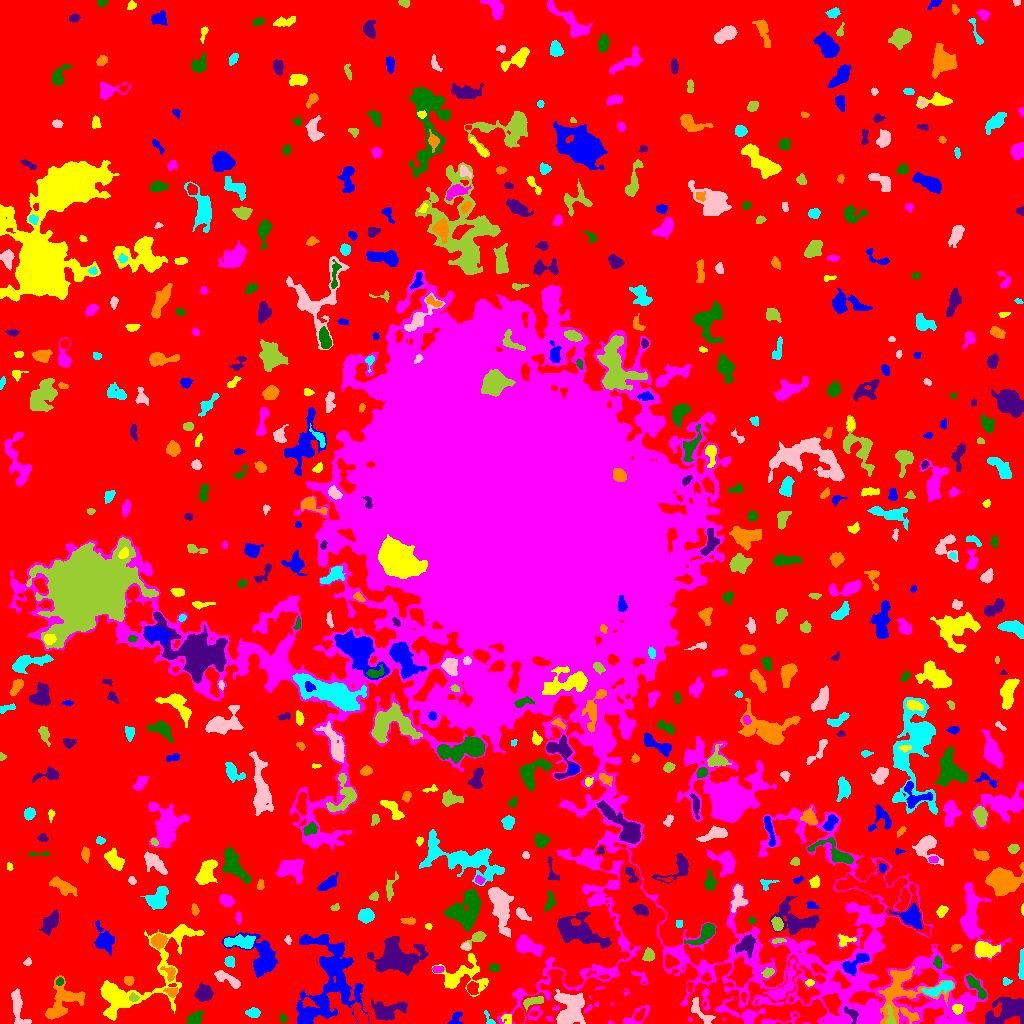

Source data for this figure (header and first rows):
ID, X, Y, A, B, theta, total_flux, mu_max, mu_median, mu_mean, R_fwhm, R_e, R10, R90, x_start, x_end, y_start, y_end, area, greylevel
0, 518.8, 509.8, 308.3, 302.6, 0.3875, 2613209, 16.0, 3.0, 3.56, 142.6, 238.9, 92.96, 377.5, 0, 1023, 0, 1023, 733999, 3.56
1, 306.5, 7.175, 5.139, 2.701, 0.9302, 1162, 10.0, 6.0, 5.306, 6.531, 4.754, 1.954, 7.092, 298, 316, 0, 16, 219, 15.31
2, 507.7, 4.715, 3.218, 2.6, -1.127, 165.0, 4.0, 2.0, 1.897, 4.068, 2.821, 1.128, 4.549, 501, 511, 0, 9, 87, 11.9
3, 834.2, 1.032, 2.631, 0.9678, -0.07068, 154.0, 7.0, 3.0, 2.962, 2.459, 1.954, 0.7979, 3.09, 829, 843, 0, 4, 52, 18.96
4, 283.1, 4.702, 2.208, 1.716, -1.135, 168.0, 6.0, 3.0, 2.71, 3.192, 2.326, 0.7979, 3.7, 279, 287, 1, 10, 62, 11.71
5, 386.7, 12.86, 9.085, 4.483, 0.1195, 1625, 12.0, 3.0, 3.571, 5.046, 6.257, 2.185, 10.22, 371, 407, 3, 24, 455, 12.57
6, 903.1, 30.38, 15.82, 14.13, 0.7272, 5832, 15.0, 4.0, 4.84, 7.136, 10.78, 3.909, 17.27, 878, 954, 0, 57, 1205, 15.84
7, 489.9, 2.547, 4.007, 1.735, -0.9955, 179.0, 9.0, 1.0, 2.452, 2.111, 1.954, 0.5642, 3.827, 484, 495, 0, 13, 73, 12.45
8, 700.9, 12.07, 9.143, 2.961, -0.8533, 562.0, 7.0, 2.0, 2.422, 4.146, 4.514, 1.693, 7.181, 691, 715, 0, 26, 232, 23.42
9, 890.4, 5.027, 5.262, 1.955, -1.4, 295.0, 7.0, 2.0, 2.438, 3.038, 2.985, 1.128, 5.171, 886, 895, 0, 18, 121, 20.44
10, 658.7, 47.07, 58.33, 39.14, -0.4136, 115388, 38.0, 8.0, 9.089, 15.53, 34.03, 11.27, 55.48, 521, 826, 0, 179, 12695, 18.09
11, 455.3, 3.565, 3.844, 2.664, 0.9579, 313.0, 7.0, 2.0, 2.545, 3.09, 3.09, 1.128, 5.078, 447, 463, 0, 12, 123, 10.54
12, 957.2, 14.4, 2.496, 2.299, -0.2238, 361.0, 7.0, 3.5, 3.61, 3.989, 3.09, 1.262, 4.787, 952, 963, 9, 19, 100, 17.61
13, 740.2, 10.04, 13.62, 4.094, -0.265, 1586, 11.0, 3.0, 3.955, 5.698, 5.836, 2.257, 9.869, 715, 765, 0, 27, 401, 22.96
14, 195.3, 5.506, 4.084, 2.805, 0.6161, 472.0, 6.0, 3.0, 2.728, 5.499, 4.184, 1.596, 6.433, 187, 203, 0, 13, 173, 10.73
15, 851.6, 9.535, 4.529, 2.371, -0.8447, 271.0, 4.0, 2.0, 2.101, 4.983, 3.432, 1.382, 5.528, 844, 858, 0, 17, 129, 17.1
16, 64.06, 23.52, 11.11, 7.44, 0.737, 3568, 15.0, 5.0, 5.341, 6.358, 7.899, 2.877, 12.75, 45, 85, 4, 48, 668, 11.34
17, 252.9, 10.51, 3.243, 2.068, -0.09307, 420.0, 8.0, 3.0, 3.36, 4.37, 3.338, 1.262, 5.171, 245, 260, 6, 16, 125, 11.36
18, 17.19, 18.23, 10.21, 3.102, -1.346, 1524, 14.0, 4.0, 4.733, 4.549, 5.557, 1.954, 9.045, 11, 31, 0, 35, 322, 10.73
19, 532.1, 21.81, 6.005, 2.206, 0.3223, 757.0, 9.0, 4.0, 4.588, 5.015, 4.146, 1.596, 6.408, 523, 543, 12, 27, 165, 19.59
20, 359.9, 8.442, 6.259, 2.442, -1.063, 887.0, 8.0, 4.0, 4.145, 6.383, 4.82, 1.954, 7.225, 351, 368, 0, 21, 214, 13.14
21, 322.1, 22.5, 2.337, 1.922, -1.279, 156.0, 4.0, 2.0, 2.137, 3.909, 2.706, 0.9772, 4.068, 317, 326, 18, 27, 73, 14.14
22, 136.7, 41.28, 36.57, 13.14, 0.697, 9133, 21.0, 4.0, 5.175, 6.77, 12.49, 4.107, 21, 100, 204, 3, 99, 1765, 11.17
23, 782.6, 36.75, 12.25, 3.958, 1.005, 1550, 10.0, 3.0, 3.735, 6.283, 5.917, 2.185, 9.901, 763, 796, 23, 65, 415, 17.73
24, 976.2, 37.0, 7.225, 2.088, -0.8807, 712.0, 10.0, 3.0, 3.281, 4.297, 4.146, 1.493, 6.956, 966, 986, 24, 48, 217, 14.28
25, 1007, 12.35, 10.58, 5.726, 0.3345, 4025, 15.0, 5.0, 5.637, 7.818, 8.137, 3.192, 12.98, 985, 1023, 0, 27, 714, 13.64
26, 171.4, 31.77, 3.198, 2.098, -0.1533, 284.0, 5.0, 3.0, 2.784, 4.26, 3.192, 1.262, 4.82, 163, 177, 26, 36, 102, 12.78
27, 940.3, 35.08, 8.157, 2.372, 0.3423, 1230, 12.0, 4.0, 4.862, 5.499, 4.853, 1.871, 7.736, 921, 953, 27, 42, 253, 19.86
28, 569.8, 14.32, 8.639, 6.948, -1.425, 4186, 12.0, 6.0, 5.68, 11.18, 8.667, 3.568, 13.22, 554, 585, 0, 34, 737, 22.68
29, 133.4, 25.8, 2.288, 1.946, -0.1508, 188.0, 6.0, 2.0, 2.575, 3.241, 2.585, 0.9772, 4.107, 129, 139, 22, 31, 73, 15.58
30, 472.2, 35.31, 3.074, 2.448, -1.371, 606.0, 9.0, 4.0, 4.556, 4.37, 3.478, 1.382, 5.528, 467, 478, 29, 42, 133, 15.56
31, 333.2, 46.49, 21.21, 13.37, 1.559, 9541, 17.0, 4.0, 4.763, 7.838, 13.53, 4.514, 22.34, 296, 369, 0, 89, 2003, 10.76
32, 809.5, 41.01, 1.984, 1.448, 0.08097, 148.0, 7.0, 2.0, 2.596, 2.394, 2.034, 0.7979, 3.523, 805, 814, 37, 44, 57, 13.6
33, 828.3, 35.2, 2.858, 1.769, 0.1158, 280.0, 7.0, 3.0, 2.887, 3.385, 2.877, 1.128, 4.549, 822, 835, 32, 39, 97, 15.89
34, 59.66, 41.81, 1.959, 1.744, 0.4271, 145.0, 4.0, 2.5, 2.5, 3.785, 2.394, 0.9772, 3.656, 56, 63, 38, 46, 58, 14.5
35, 204.2, 30.26, 4.087, 3.817, 0.2376, 1807, 13.0, 7.0, 7.031, 6.555, 5.046, 2.111, 7.797, 194, 213, 22, 41, 257, 13.03
36, 128.7, 43.1, 2.402, 2.238, -0.9452, 449.0, 10.0, 5.0, 4.989, 3.989, 3.038, 1.128, 4.652, 124, 134, 38, 47, 90, 11.99
37, 1006, 42.23, 2.009, 1.623, -0.5221, 144.0, 7.0, 2.0, 2.361, 2.326, 2.111, 0.7979, 3.385, 1003, 1012, 38, 46, 61, 12.36
38, 226.8, 44.31, 8.305, 2.389, -0.496, 851.0, 8.0, 3.0, 3.637, 5.809, 4.583, 1.784, 7.442, 214, 240, 35, 53, 234, 10.64
39, 768.6, 50.99, 2.906, 1.931, 0.3664, 262.0, 7.0, 2.0, 2.673, 3.038, 2.821, 1.128, 4.583, 761, 774, 46, 56, 98, 14.67
40, 817.7, 54.35, 3.421, 1.882, -0.5292, 294.0, 6.0, 2.0, 2.8, 4.068, 3.09, 1.128, 4.886, 811, 827, 50, 60, 105, 15.8
41, 855.3, 60.45, 8.831, 3.104, 0.5888, 847.0, 10.0, 3.0, 2.901, 4.687, 4.754, 1.784, 7.632, 842, 869, 48, 70, 292, 16.9
42, 462.1, 48.06, 12.32, 8.418, 0.2028, 2567, 10.0, 3.0, 3.764, 8.273, 8.117, 3.038, 12.91, 431, 488, 27, 70, 682, 11.76
43, 437.6, 54.22, 2.734, 1.535, 0.01776, 215.0, 6.0, 3.0, 2.867, 3.613, 2.706, 1.128, 4.107, 432, 444, 51, 57, 75, 14.87
44, 494.1, 55.79, 2.238, 1.707, -0.02611, 302.0, 10.0, 4.0, 3.872, 3.09, 2.523, 0.9772, 3.949, 489, 499, 52, 60, 78, 11.87
45, 396.7, 65.49, 9.669, 6.884, -0.1374, 11392, 39.0, 6.0, 9.967, 7.464, 8.387, 3.141, 15.2, 367, 428, 48, 87, 1143, 18.97
46, 170, 50.3, 4.003, 2.7, -1.143, 354.0, 7.0, 3.0, 2.787, 3.478, 3.432, 1.262, 5.441, 160, 175, 42, 57, 127, 13.79
47, 229.1, 62.09, 2.52, 2.174, 1.358, 221.0, 5.0, 2.0, 2.146, 3.613, 2.877, 1.128, 4.583, 224, 234, 56, 67, 103, 11.15
48, 27.49, 61.2, 1.919, 1.579, 0.3257, 93.0, 4.0, 2.0, 1.691, 3.09, 2.185, 0.7979, 3.432, 23, 31, 58, 66, 55, 9.691
49, 648.6, 68.37, 2.928, 2.42, 1.239, 586.0, 10.0, 4.0, 4.508, 4.514, 3.338, 1.382, 5.232, 642, 654, 62, 76, 130, 30.51
50, 899.3, 65.36, 2.09, 1.185, 0.1413, 99.0, 4.0, 2.5, 2.357, 3.09, 1.954, 0.7979, 2.985, 896, 904, 63, 68, 42, 10.36
51, 262.8, 67.6, 11.33, 7.148, -0.8151, 3215, 13.0, 3.0, 4.253, 7.527, 7.59, 2.985, 13.15, 221, 277, 46, 91, 756, 11.25
52, 984.2, 73.72, 5.597, 3.246, -0.1185, 1730, 15.0, 4.0, 5.307, 5.232, 5.015, 1.954, 8.349, 975, 1000, 65, 82, 326, 16.31
53, 527.7, 77.54, 7.122, 3.663, -0.3766, 2347, 13.0, 6.0, 6.309, 7.378, 6.232, 2.459, 9.508, 516, 543, 67, 89, 372, 15.31
54, 937.8, 60.77, 3.055, 1.917, -1.364, 273.0, 5.0, 3.0, 3.033, 4.222, 3.09, 1.262, 4.687, 933, 942, 55, 68, 90, 17.03
55, 746.5, 79.06, 4.877, 3.973, 0.8027, 763.0, 7.0, 2.0, 2.735, 4.918, 4.918, 1.871, 7.999, 735, 755, 65, 89, 279, 14.73
56, 955.6, 75.68, 2.708, 1.671, 0.5251, 184.0, 5.0, 3.0, 2.556, 3.523, 2.706, 0.9772, 4.107, 951, 962, 71, 79, 72, 10.56
57, 1022, 56.11, 7.529, 1.148, 1.552, 544.0, 11.0, 4.0, 3.831, 3.241, 3.385, 1.262, 5.382, 1018, 1023, 44, 75, 142, 13.83
58, 465.7, 76.83, 2.125, 1.514, -0.0455, 180.0, 7.0, 3.5, 3.333, 2.932, 2.326, 0.7979, 3.523, 461, 470, 74, 81, 54, 17.33
59, 777.9, 82.71, 3.34, 1.103, 0.1408, 189.0, 7.0, 3.0, 2.908, 2.877, 2.326, 0.7979, 3.7, 772, 786, 80, 85, 65, 14.91
... 605 more rows
